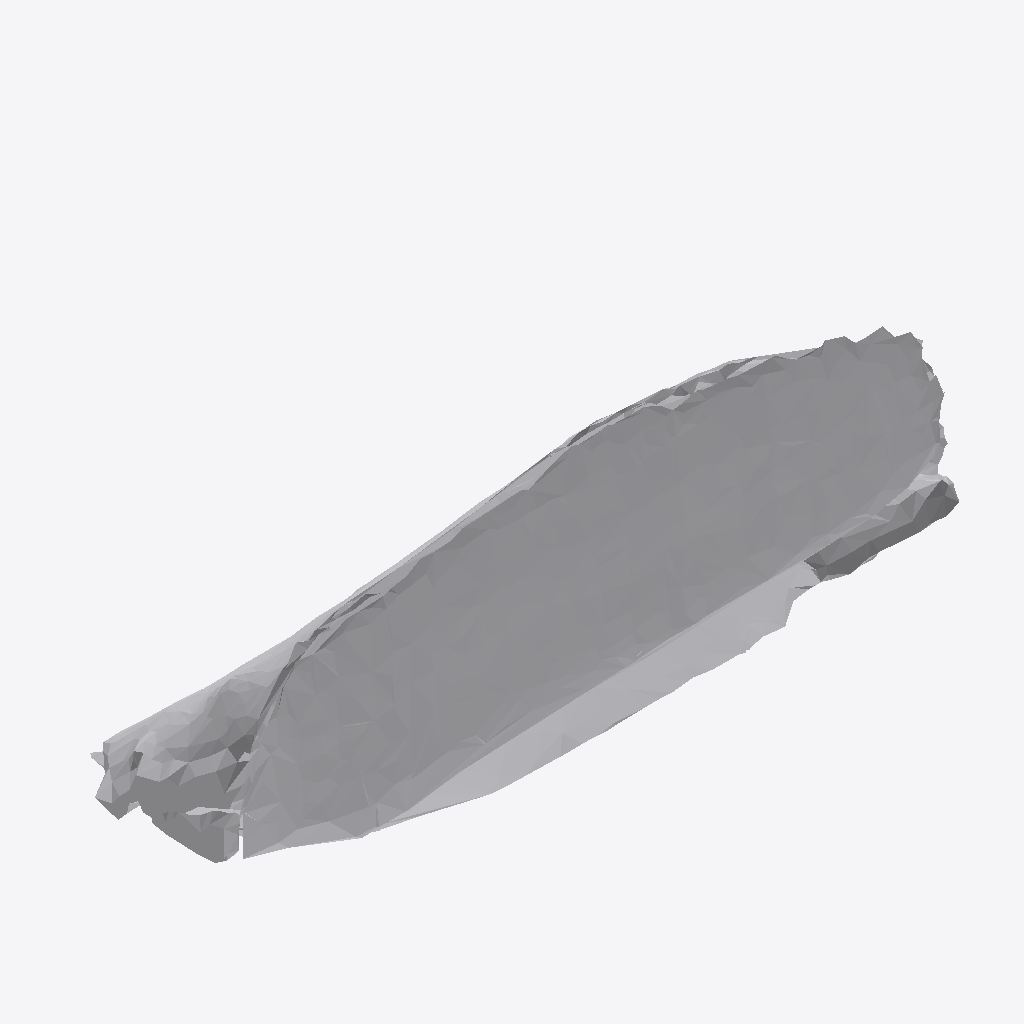
Isometric view of an IFC building model (IFC-SPF (STEP), schema IFC4, length unit metre), seen from the south-west, elements coloured by IFC class: 1 other element (light grey).
Extent 0.864 m × 0.267 m × 0.310 m (x, y, z). Storeys (1): Ground Floor at 0.00 m. Elements (1): 1 IfcFurniture.

HEADER;
FILE_DESCRIPTION(('ViewDefinition [CoordinationView]'),'2;1');
FILE_NAME('','2026-07-12T07:10:18',(''),(''),'IfcOpenShell 0.8.0','IfcOpenShell 0.8.0','');
FILE_SCHEMA(('IFC4'));
ENDSEC;
DATA;
#17=IFCPROJECT('16XptuZ7n0PPFXfDOjst9q',#5,'Office Project',$,$,$,$,(#15),#10);
#20=IFCSITE('1QCSIDqe90lum06Ga85qPx',#5,'Site',$,$,#19,$,$,.ELEMENT.,$,$,$,$,$);
#22=IFCBUILDING('3maafLdmTDJOhu9g2Y17gW',#5,'Building',$,$,#21,$,$,.ELEMENT.,$,$,$);
#24=IFCBUILDINGSTOREY('0HJd55m$XES8Zc9KMsIHdG',#5,'Ground Floor',$,$,#23,$,$,.ELEMENT.,0.0);
#35=IFCFURNITURE('3QhrPfPNvDg9I3phXocrWo',#5,'list06_filing_cabinet',$,$,#34,#31,$,$);
ENDSEC;
